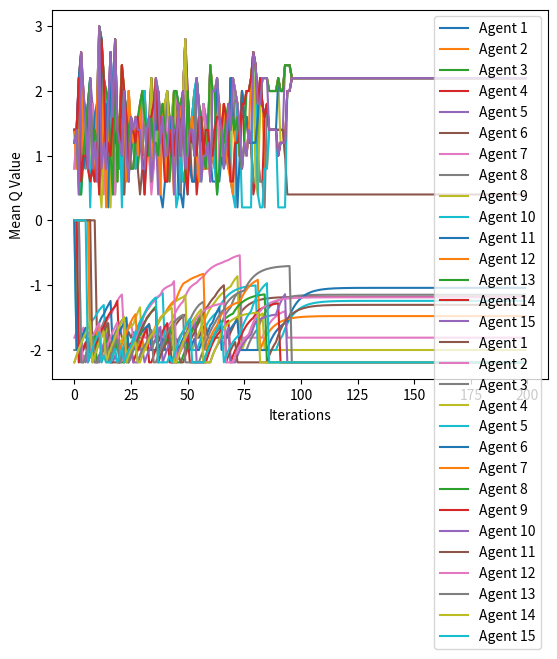

Recreate this plot in Python.
import random
import matplotlib.pyplot as plt
import numpy as np

CELL_CAPACITY = 2.5
BOARD_ROWS = 2
BOARD_COLS = 2
counter = 0
class Environment:
    def __init__(self ):
        self.state = {}
        for i in range(BOARD_ROWS):
            for j in range(BOARD_COLS):
                self.state[(i,j)] = 0

    #function that gives reward for every state to agent
    def giveReward(self,action,weight):

        if action in self.state.keys():
            if weight > self.state[action]:
                return (weight-CELL_CAPACITY)

            else:
                return (CELL_CAPACITY-weight)
        else:
            if weight > self.state[action]:
                return (weight-CELL_CAPACITY)

            else:
                return (CELL_CAPACITY-weight)

    # def nextPosition(self,action,weight):
    #     #check if is legal action
    #     #action is tuple (x,y)
    #
    #     return (x,y) # as position





class Agent:
    def __init__(self,id,b,epsilon):
        self.id = id
        self.gamma = 0.9
        self.epsilon = epsilon
        self.lr = 0.2 #learning rate
        self.b = b
        self.actions = [(0,0), (0,1), (1,0),(1,1)]
        self.env = Environment()
        self.states = {}
        self.prevAction = ()
        for i in range(BOARD_ROWS):
            for j in range(BOARD_COLS):
                self.states[(i,j)] = self.b
        self.Q_values = {}
        for i in range(BOARD_ROWS):
            for j in range(BOARD_COLS):
                self.Q_values[(i, j)] = {}
                for a in self.actions:
                    self.Q_values[(i, j)][a] = 0



    def chooseAction(self):
            # choose action with most expected value
            max_next_reward = -100 #set to a big min value in order to choose always an action and not return null.
            action = ()

            if np.random.uniform(0, 1) <= self.epsilon:

                action = random.choice(self.actions)
                self.prevAction = action
                print("action random " +str(action)+ " for Agent "+str(self.id))
                # env.state[action] = self.b
            else:
                # greedy action
                # greedy action
                for a in self.actions:
                    current_position = self.prevAction

                    next_reward = self.Q_values[current_position][a]

                    if next_reward >= max_next_reward:
                        action = a
                        max_next_reward = next_reward


                # action = np.argmax(self.Q_values)
                print("action from greedy ",action, "from Agent ",self.id, " with weight ",self.b, " and reward ",max_next_reward)
                # self.env.state[action] = self.b
                self.prevAction = action
            return action


    def takeAction(self,env,action,w):
        # position = self.chooseAction()
        # update State
        env.state[action] = env.state[action] + w
        return env.state
    # def calculateQ(self, state, reward, q):
    #
    #         QvalOld = q[state][]
    #         #vgazoume koino paragwnta to alpha sthn gnwsti eksiswsi kai prokuptei to parakatw
    #         newQ = QvalOld + (self.alpha * (reward+ self.gamma*self.nashQtable[state]- QvalOld))
    #     return newQ

    def reset(self,env):
        # self.states = []
        env = Environment()
        return env



def play(agent1,agent2,agent3,agent4,agent5,agent6,agent7,agent8,agent9,agent10,agent11,
         agent12,agent13,agent14,agent15,env,rounds):
    i = 0
    listAgents = list()
    listAgents.append(agent1)
    listAgents.append(agent2)
    listAgents.append(agent3)
    listAgents.append(agent4)
    listAgents.append(agent5)
    listAgents.append(agent6)
    listAgents.append(agent7)
    listAgents.append(agent8)
    listAgents.append(agent9)
    listAgents.append(agent10)
    listAgents.append(agent11)
    listAgents.append(agent12)
    listAgents.append(agent13)
    listAgents.append(agent14)
    listAgents.append(agent15)

    #for stats
    listOfValuesPerEpoch = {}
    for ag in listAgents:
        listOfValuesPerEpoch[ag] = list()
    listOfQPerEpoch = {}
    for ag in listAgents:
        listOfQPerEpoch[ag] = list()
    while i < rounds:

        print("=========================== Epoch ",i," ======================================")
        listOfnewActions = {}
        listOfRewards = {}


        action1 = agent1.chooseAction()
        env.state = agent1.takeAction(env,action1,agent1.b)
        action2 = agent2.chooseAction()
        env.state = agent2.takeAction(env,action2,agent2.b)
        action3 = agent3.chooseAction()
        env.state = agent3.takeAction(env,action3,agent3.b)
        action4 = agent4.chooseAction()
        env.state = agent4.takeAction(env,action4,agent4.b)
        action5 = agent5.chooseAction()
        env.state = agent5.takeAction(env,action5,agent5.b)
        action6 = agent6.chooseAction()
        env.state = agent6.takeAction(env,action6,agent6.b)
        action7 = agent7.chooseAction()
        env.state = agent7.takeAction(env,action7,agent7.b)
        action8 = agent8.chooseAction()
        env.state = agent8.takeAction(env,action8,agent8.b)
        action9 = agent9.chooseAction()
        env.state = agent9.takeAction(env,action9,agent9.b)
        action10 = agent10.chooseAction()
        env.state = agent10.takeAction(env,action10,agent10.b)
        action11 = agent11.chooseAction()
        env.state = agent11.takeAction(env,action11,agent11.b)
        action12 = agent12.chooseAction()
        env.state = agent12.takeAction(env,action12,agent12.b)
        action13 = agent13.chooseAction()
        env.state = agent13.takeAction(env,action13,agent13.b)
        action14 = agent14.chooseAction()
        env.state = agent14.takeAction(env,action14,agent14.b)
        action15 = agent15.chooseAction()
        env.state = agent15.takeAction(env,action15,agent15.b)
        print("Current Env State ", env.state)
        listOfnewActions[agent1] = action1
        listOfnewActions[agent2] = action2
        listOfnewActions[agent3] = action3
        listOfnewActions[agent4] = action4
        listOfnewActions[agent5] = action5
        listOfnewActions[agent6] = action6
        listOfnewActions[agent7] = action7
        listOfnewActions[agent8] = action8
        listOfnewActions[agent9] = action9
        listOfnewActions[agent10] = action10
        listOfnewActions[agent11] = action11
        listOfnewActions[agent12] = action12
        listOfnewActions[agent13] = action13
        listOfnewActions[agent14] = action14
        listOfnewActions[agent15] = action15

        reward1 = agent1.env.giveReward(action1,agent1.b)
        reward2 = agent2.env.giveReward(action2,agent2.b)
        reward3 = agent3.env.giveReward(action3,agent3.b)
        reward4 = agent4.env.giveReward(action4,agent4.b)
        reward5 = agent5.env.giveReward(action5,agent5.b)
        reward6 = agent6.env.giveReward(action6,agent6.b)
        reward7 = agent7.env.giveReward(action7,agent7.b)
        reward8 = agent8.env.giveReward(action8,agent8.b)
        reward9 = agent9.env.giveReward(action9,agent9.b)
        reward10 = agent10.env.giveReward(action10,agent10.b)
        reward11 = agent11.env.giveReward(action11,agent11.b)
        reward12 = agent12.env.giveReward(action12,agent12.b)
        reward13 = agent13.env.giveReward(action13,agent13.b)
        reward14 = agent14.env.giveReward(action14,agent14.b)
        reward15 = agent15.env.giveReward(action15,agent15.b)

        listOfRewards[agent1] = reward1
        listOfRewards[agent2] = reward2
        listOfRewards[agent3] = reward3
        listOfRewards[agent4] = reward4
        listOfRewards[agent5] = reward5
        listOfRewards[agent6] = reward6
        listOfRewards[agent7] = reward7
        listOfRewards[agent8] = reward8
        listOfRewards[agent9] = reward9
        listOfRewards[agent10] = reward10
        listOfRewards[agent11] = reward11
        listOfRewards[agent12] = reward12
        listOfRewards[agent13] = reward13
        listOfRewards[agent14] = reward14
        listOfRewards[agent15] = reward15

        agent1.states[action1] = agent1.b
        agent2.states[action2] = agent2.b
        agent3.states[action3] = agent3.b
        agent4.states[action4] = agent4.b
        agent5.states[action5] = agent5.b
        agent6.states[action6] = agent6.b
        agent7.states[action7] = agent7.b
        agent8.states[action8] = agent8.b
        agent9.states[action9] = agent9.b
        agent10.states[action10] = agent10.b
        agent11.states[action11] = agent11.b
        agent12.states[action12] = agent12.b
        agent13.states[action13] = agent13.b
        agent14.states[action14] = agent14.b
        agent15.states[action15] = agent15.b





        for a in agent1.actions:

                # print("env state ",self.env.state)
                # print("action ",a)
                # print("prev action ",self.prevAction)
            agent1.Q_values[agent1.prevAction][a] = reward1
            agent2.Q_values[agent2.prevAction][a] = reward2
            agent3.Q_values[agent3.prevAction][a] = reward3
            agent4.Q_values[agent4.prevAction][a] = reward4
            agent5.Q_values[agent5.prevAction][a] = reward5
            agent6.Q_values[agent6.prevAction][a] = reward6
            agent7.Q_values[agent7.prevAction][a] = reward7
            agent8.Q_values[agent8.prevAction][a] = reward8
            agent9.Q_values[agent9.prevAction][a] = reward9
            agent10.Q_values[agent10.prevAction][a] = reward10
            agent11.Q_values[agent11.prevAction][a] = reward11
            agent12.Q_values[agent12.prevAction][a] = reward12
            agent13.Q_values[agent13.prevAction][a] = reward13
            agent14.Q_values[agent14.prevAction][a] = reward14
            agent15.Q_values[agent15.prevAction][a] = reward15
        for ag in listAgents:
            listOfValuesPerEpoch[ag].append(env.state[ag.prevAction])
            for s in reversed(ag.states):


                current_q_value = ag.Q_values[s][ag.prevAction]
                reward = current_q_value +  ag.lr *(ag.gamma *  - current_q_value)
                ag.Q_values[s][listOfnewActions[ag]] = round(reward, 3)
            # player1.observe(reward=r1,opReward=r2,opAction=player2.prevAction)
            # player2.observe(reward=r2,opReward=r1,opAction=player1.prevAction)
            print("======================For Agent ", ag.id, " ===========================")
            print(ag.Q_values)
            print("=======================================================================")
        i = i + 1
        agent1.epsilon = agent1.epsilon - 0.01
        agent2.epsilon = agent2.epsilon - 0.01
        agent3.epsilon = agent3.epsilon - 0.01
        agent4.epsilon = agent4.epsilon - 0.01
        agent5.epsilon = agent5.epsilon - 0.01
        agent6.epsilon = agent6.epsilon - 0.01
        agent7.epsilon = agent7.epsilon - 0.01
        agent8.epsilon = agent8.epsilon - 0.01
        agent9.epsilon = agent9.epsilon - 0.01
        agent10.epsilon = agent10.epsilon - 0.01
        agent11.epsilon = agent11.epsilon - 0.01
        agent12.epsilon = agent12.epsilon - 0.01
        agent13.epsilon = agent13.epsilon - 0.01
        agent14.epsilon = agent14.epsilon - 0.01
        agent15.epsilon = agent15.epsilon - 0.01

        env = agent1.reset(env)
        for ag in listAgents:
            for act in ag.actions:
                sumOfQ = 0
                for actj in ag.actions:
                    sumOfQ = sumOfQ + ag.Q_values[act][actj]
            meanQ = sumOfQ/len(ag.actions)
            listOfQPerEpoch[ag].append(meanQ)

    plt.plot(range(rounds),listOfValuesPerEpoch[agent1],label="Agent 1")
    plt.plot(range(rounds),listOfValuesPerEpoch[agent2],label="Agent 2")
    plt.plot(range(rounds),listOfValuesPerEpoch[agent3],label="Agent 3")
    plt.plot(range(rounds),listOfValuesPerEpoch[agent4],label="Agent 4")
    plt.plot(range(rounds),listOfValuesPerEpoch[agent5],label="Agent 5")
    plt.plot(range(rounds),listOfValuesPerEpoch[agent6],label="Agent 6")
    plt.plot(range(rounds),listOfValuesPerEpoch[agent7],label="Agent 7")
    plt.plot(range(rounds),listOfValuesPerEpoch[agent8],label="Agent 8")
    plt.plot(range(rounds),listOfValuesPerEpoch[agent9],label="Agent 9")
    plt.plot(range(rounds),listOfValuesPerEpoch[agent10],label="Agent 10")
    plt.plot(range(rounds),listOfValuesPerEpoch[agent11],label="Agent 11")
    plt.plot(range(rounds),listOfValuesPerEpoch[agent12],label="Agent 12")
    plt.plot(range(rounds),listOfValuesPerEpoch[agent13],label="Agent 13")
    plt.plot(range(rounds),listOfValuesPerEpoch[agent14],label="Agent 14")
    plt.plot(range(rounds),listOfValuesPerEpoch[agent15],label="Agent 15")
    # plt.plot(data[:,1],label="Player 2")
    plt.xlabel("Iterations")
    plt.ylabel("Value per Action per State")
    plt.legend(loc="upper right")

    plt.show()

    plt.plot(range(rounds),listOfQPerEpoch[agent1],label="Agent 1")
    plt.plot(range(rounds),listOfQPerEpoch[agent2],label="Agent 2")
    plt.plot(range(rounds),listOfQPerEpoch[agent3],label="Agent 3")
    plt.plot(range(rounds),listOfQPerEpoch[agent4],label="Agent 4")
    plt.plot(range(rounds),listOfQPerEpoch[agent5],label="Agent 5")
    plt.plot(range(rounds),listOfQPerEpoch[agent6],label="Agent 6")
    plt.plot(range(rounds),listOfQPerEpoch[agent7],label="Agent 7")
    plt.plot(range(rounds),listOfQPerEpoch[agent8],label="Agent 8")
    plt.plot(range(rounds),listOfQPerEpoch[agent9],label="Agent 9")
    plt.plot(range(rounds),listOfQPerEpoch[agent10],label="Agent 10")
    plt.plot(range(rounds),listOfQPerEpoch[agent11],label="Agent 11")
    plt.plot(range(rounds),listOfQPerEpoch[agent12],label="Agent 12")
    plt.plot(range(rounds),listOfQPerEpoch[agent13],label="Agent 13")
    plt.plot(range(rounds),listOfQPerEpoch[agent14],label="Agent 14")
    plt.plot(range(rounds),listOfQPerEpoch[agent15],label="Agent 15")
    # plt.plot(data[:,1],label="Player 2")
    plt.xlabel("Iterations")
    plt.ylabel("Mean Q Value")
    plt.legend(loc="upper right")

    plt.show()

if __name__ == "__main__":
    env = Environment()
    ag1 = Agent(1,0.6,1)
    ag2 = Agent(2,0.6,1)
    ag3 = Agent(3,0.4,1)
    ag4 = Agent(4,0.4,1)
    ag5 = Agent(5,0.4,1)
    ag6 = Agent(6,0.4,1)
    ag7 = Agent(7,0.4,1)
    ag8 = Agent(8,0.2,1)
    ag9 = Agent(9,0.2,1)
    ag10 = Agent(10,0.2,1)
    ag11 = Agent(11,0.2,1)
    ag12 = Agent(12,0.2,1)
    ag13 = Agent(13,0.2,1)
    ag14 = Agent(14,0.2,1)
    ag15 = Agent(15,0.2,1)

    play(ag1,ag2,ag3,ag4,ag5,ag6,ag7,ag8,ag9,ag10,ag11,ag12,ag13,ag14,ag15,env,200) # try also with 200